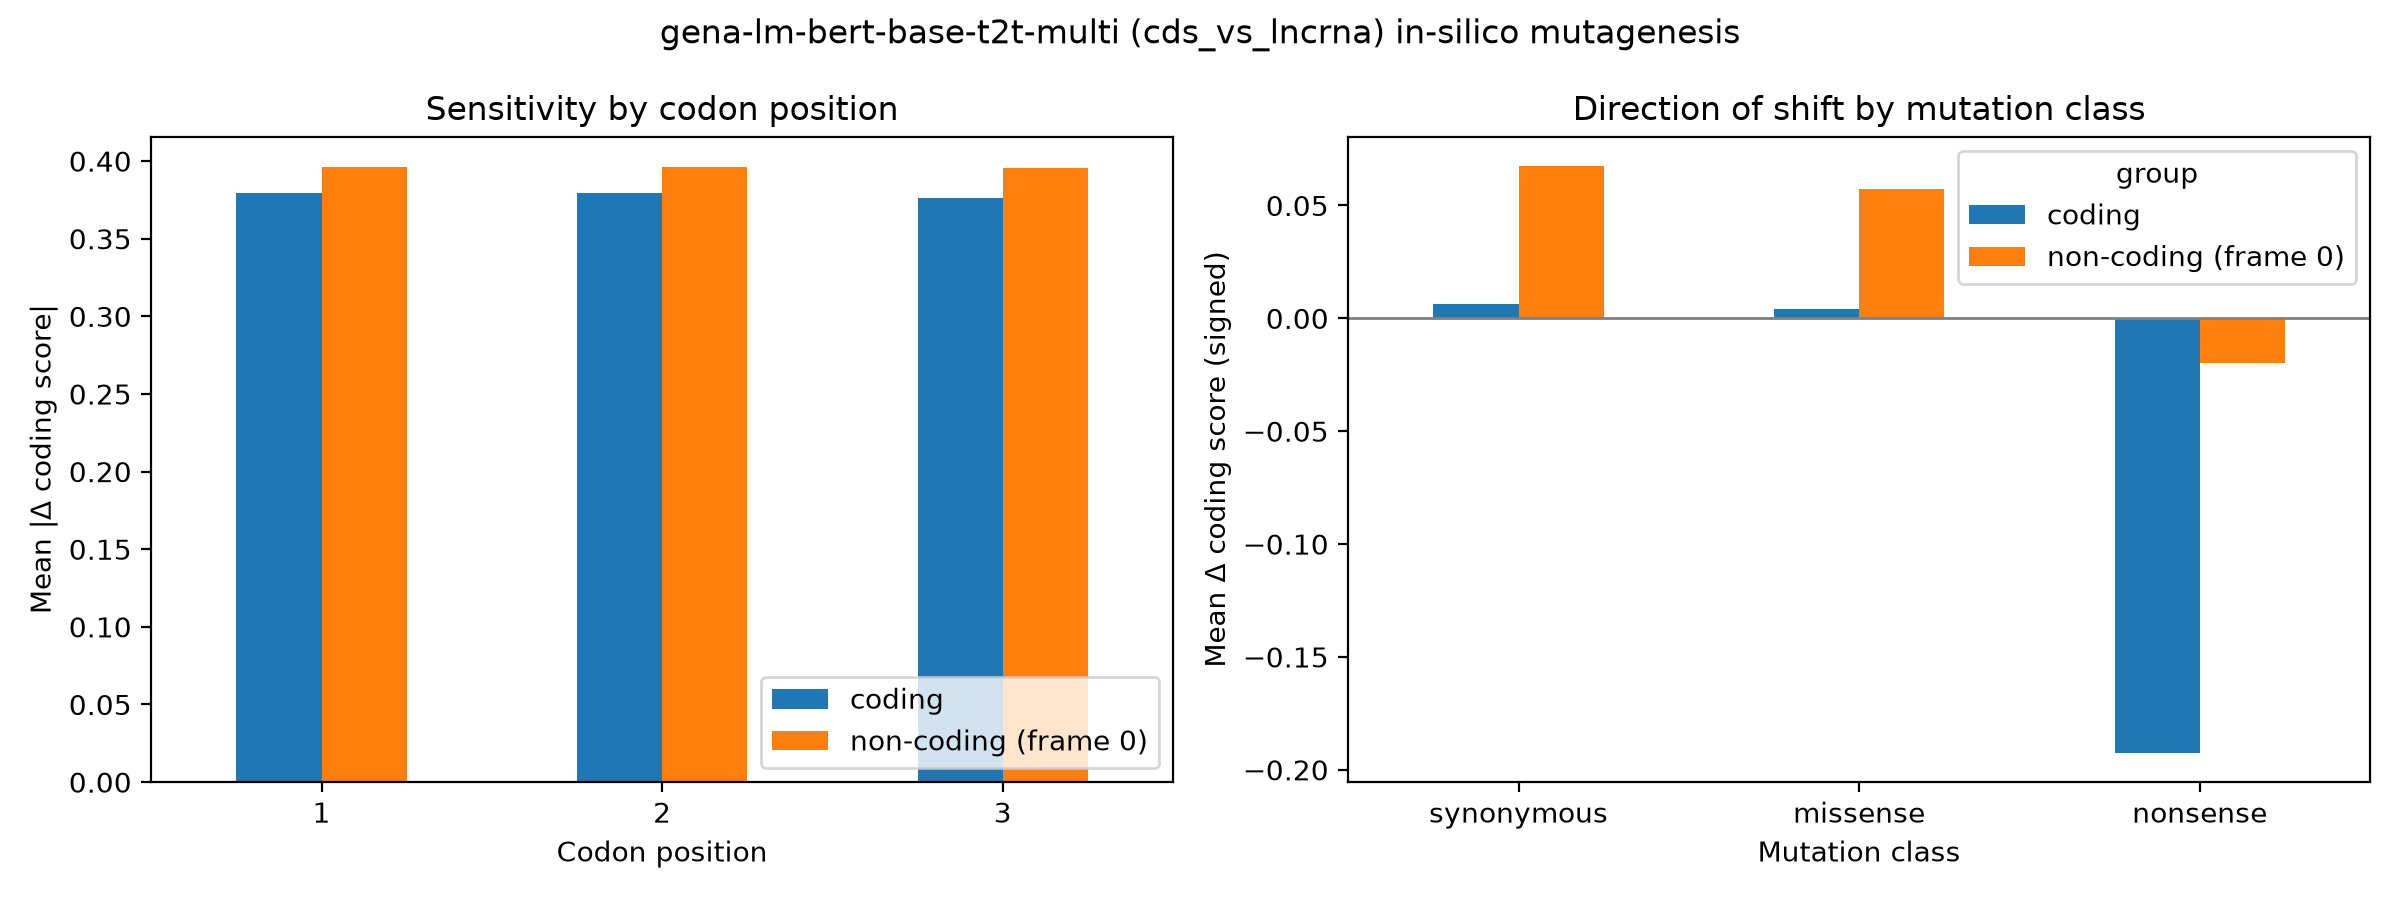

Data behind this chart, as committed beside it:
group, codon_pos, mean_abs_delta, n
coding, 1, 0.3795, 18000
coding, 2, 0.3796, 18000
coding, 3, 0.3765, 18000
non-coding (frame 0), 1, 0.3959, 18000
non-coding (frame 0), 2, 0.3959, 18000
non-coding (frame 0), 3, 0.3956, 18000
